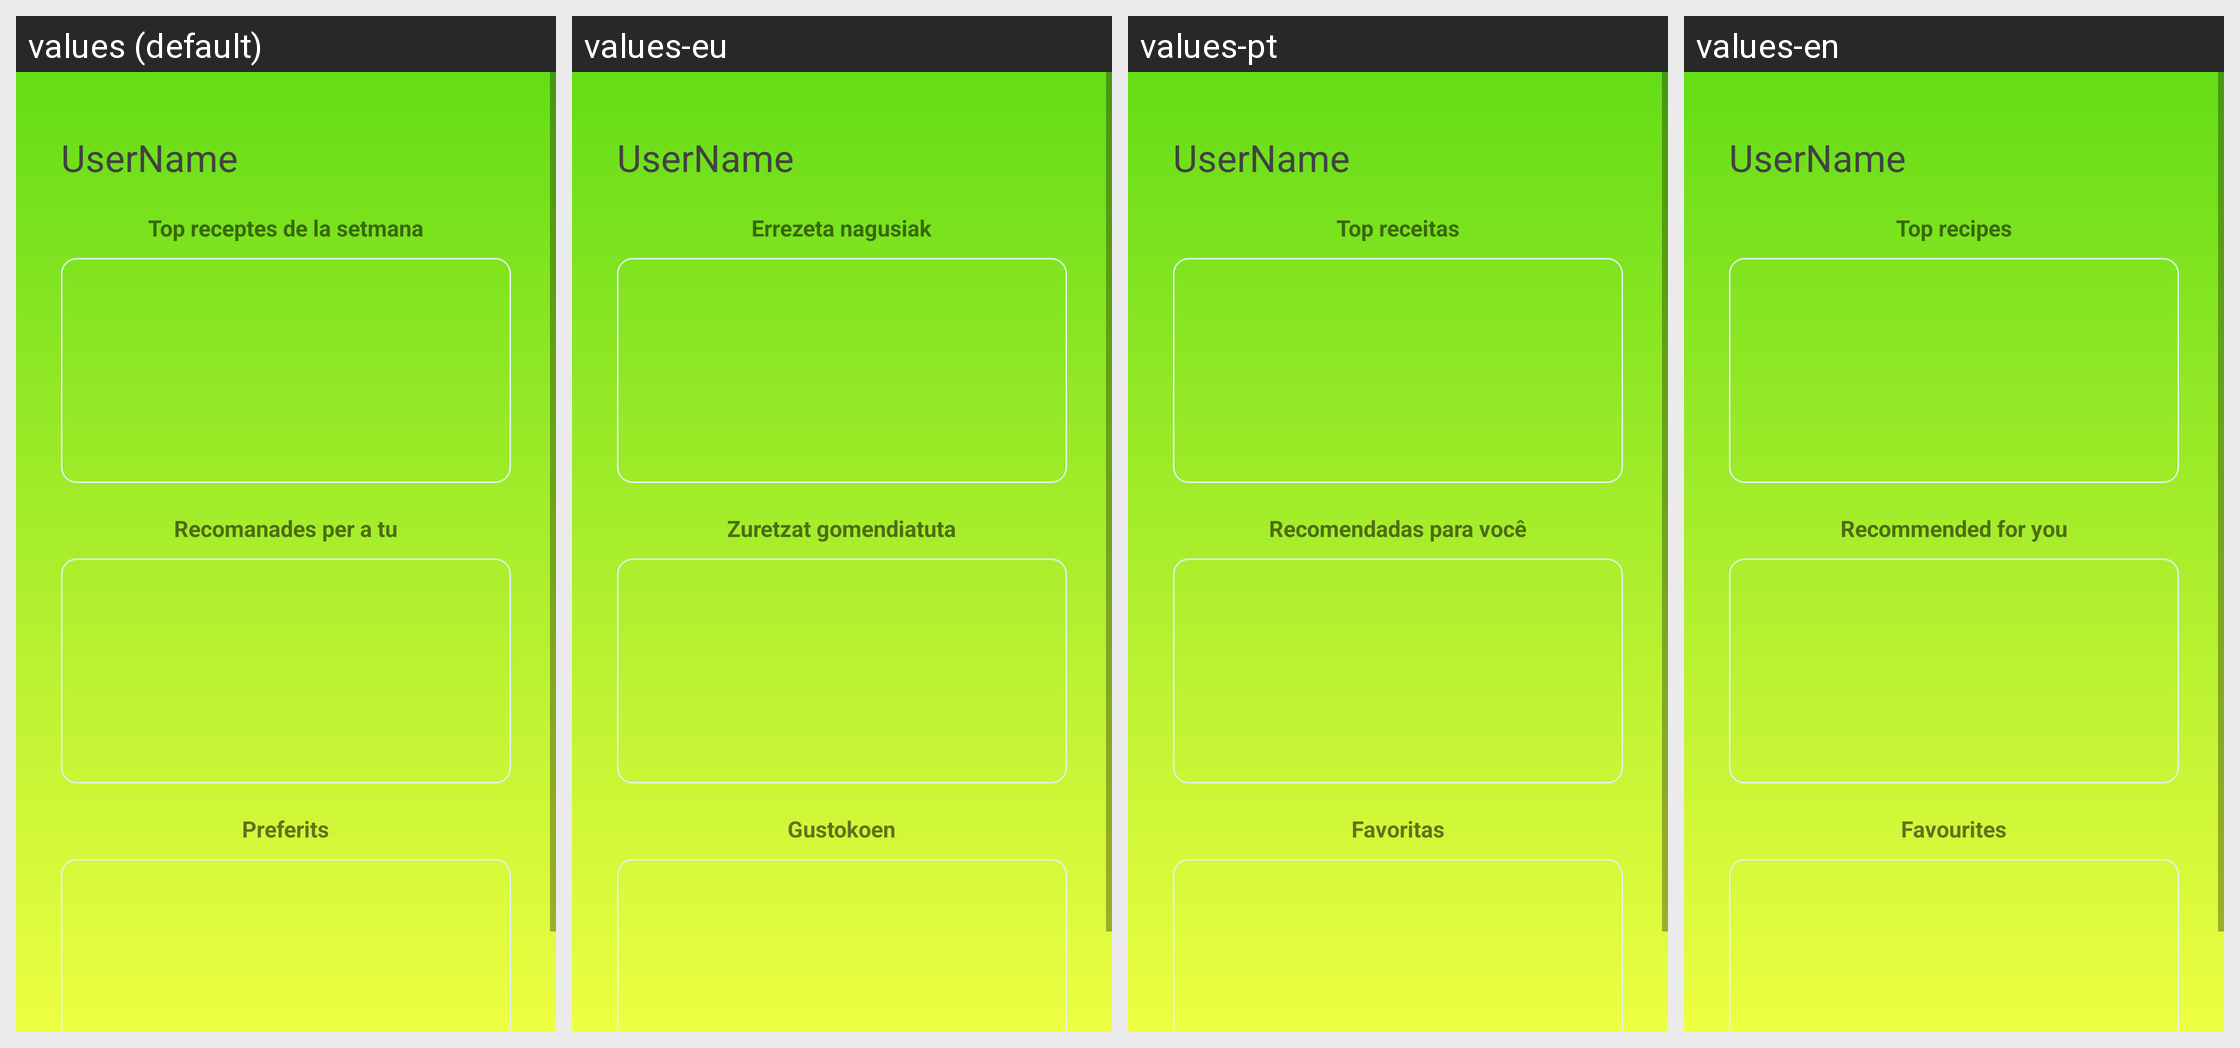

The same Android screen rendered under several of its app's locales, left to right. List the strings drawn on it with the default value and each locale's translation.
Android screen res/layout/fragment_home.xml rendered under 4 locales, left to right: values (default), values-eu, values-pt, values-en. Device: Nexus 5 (rendered at 1080×1920; each locale shown at half size, 540×960, under a caption strip naming it); theme tema_principal.
Other locales in the repository, not shown: values-ca, values-de, values-es.
Strings drawn on this screen, with the default value and each locale's value (text and hints the layout hard-codes, and strings that could not be matched under every locale, appear in the picture but are not listed):

top
  values: Top receptes de la setmana
  values-eu: Errezeta nagusiak
  values-pt: Top receitas
  values-en: Top recipes

recomanades
  values: Recomanades per a tu
  values-eu: Zuretzat gomendiatuta
  values-pt: Recomendadas para você
  values-en: Recommended for you

preferits
  values: Preferits
  values-eu: Gustokoen
  values-pt: Favoritas
  values-en: Favourites
